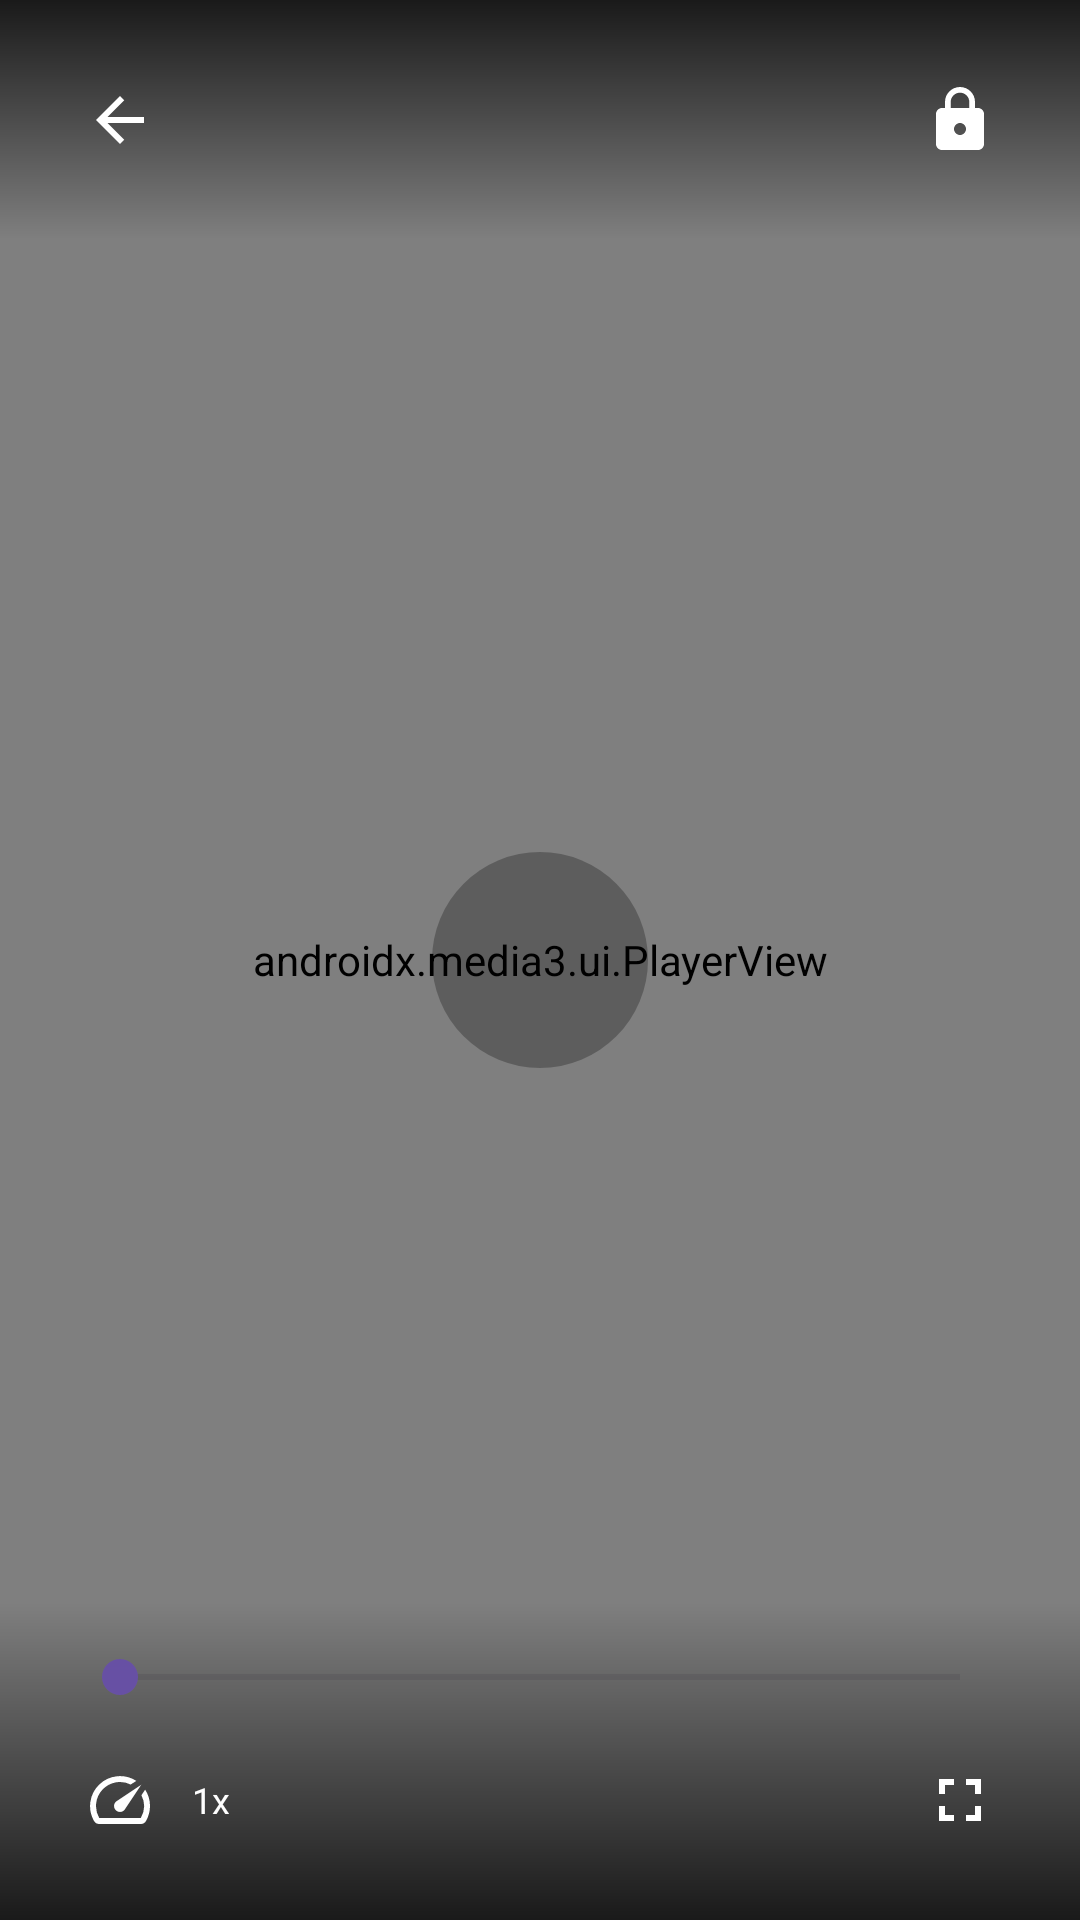

Produce the Android XML layout that renders to this screen, including the resource entries it uses.
<!-- AndroidManifest.xml: activity theme Theme.VideoVault.Fullscreen -->
<!-- res/layout/activity_player.xml -->
<?xml version="1.0" encoding="utf-8"?>
<FrameLayout xmlns:android="http://schemas.android.com/apk/res/android" xmlns:app="http://schemas.android.com/apk/res-auto" xmlns:tools="http://schemas.android.com/tools" android:layout_width="match_parent" android:layout_height="match_parent" android:background="@android:color/black">
    <androidx.media3.ui.PlayerView android:id="@+id/playerView" android:layout_width="match_parent" android:layout_height="match_parent" app:show_buffering="when_playing" app:use_controller="false" />
    <com.google.android.material.progressindicator.CircularProgressIndicator android:id="@+id/progressBar" android:layout_width="wrap_content" android:layout_height="wrap_content" android:layout_gravity="center" android:indeterminate="true" android:visibility="gone" />
    <LinearLayout android:id="@+id/topControls" android:layout_width="match_parent" android:layout_height="wrap_content" android:background="@drawable/gradient_top" android:gravity="center_vertical" android:orientation="horizontal" android:padding="16dp">
        <ImageButton android:id="@+id/btnBack" android:layout_width="48dp" android:layout_height="48dp" android:background="?attr/selectableItemBackgroundBorderless" android:src="@drawable/ic_back" app:tint="@android:color/white" />
        <LinearLayout android:layout_width="0dp" android:layout_height="wrap_content" android:layout_weight="1" android:layout_marginStart="16dp" android:orientation="vertical">
            <TextView android:id="@+id/tvVideoTitle" android:layout_width="wrap_content" android:layout_height="wrap_content" android:ellipsize="end" android:maxLines="1" android:textColor="@android:color/white" android:textSize="16sp" android:textStyle="bold" />
            <TextView android:id="@+id/tvVideoAuthor" android:layout_width="wrap_content" android:layout_height="wrap_content" android:textColor="@android:color/white" android:textSize="14sp" />
        </LinearLayout>
        <ImageButton android:id="@+id/btnLock" android:layout_width="48dp" android:layout_height="48dp" android:background="?attr/selectableItemBackgroundBorderless" android:src="@drawable/ic_lock" app:tint="@android:color/white" />
    </LinearLayout>
    <FrameLayout android:layout_width="match_parent" android:layout_height="match_parent" android:layout_gravity="center">
        <ImageButton android:id="@+id/btnPlayPause" android:layout_width="72dp" android:layout_height="72dp" android:layout_gravity="center" android:background="@drawable/bg_circle_translucent" android:src="@drawable/ic_play" app:tint="@android:color/white" />
        <TextView android:id="@+id/tvSeekFeedback" android:layout_width="wrap_content" android:layout_height="wrap_content" android:layout_gravity="center" android:background="@drawable/bg_seek_feedback" android:paddingHorizontal="24dp" android:paddingVertical="12dp" android:textColor="@android:color/white" android:textSize="24sp" android:visibility="gone" />
    </FrameLayout>
    <LinearLayout android:id="@+id/controlsOverlay" android:layout_width="match_parent" android:layout_height="wrap_content" android:layout_gravity="bottom" android:background="@drawable/gradient_bottom" android:orientation="vertical" android:padding="16dp">
        <LinearLayout android:layout_width="match_parent" android:layout_height="wrap_content" android:gravity="center_vertical" android:orientation="horizontal">
            <TextView android:id="@+id/tvCurrentTime" android:layout_width="wrap_content" android:layout_height="wrap_content" android:textColor="@android:color/white" android:textSize="12sp" />
            <SeekBar android:id="@+id/seekBar" android:layout_width="0dp" android:layout_height="wrap_content" android:layout_weight="1" android:layout_marginHorizontal="8dp" android:progressTint="@color/primary" android:thumbTint="@color/primary" />
            <TextView android:id="@+id/tvDuration" android:layout_width="wrap_content" android:layout_height="wrap_content" android:textColor="@android:color/white" android:textSize="12sp" />
        </LinearLayout>
        <LinearLayout android:layout_width="match_parent" android:layout_height="wrap_content" android:layout_marginTop="8dp" android:gravity="center" android:orientation="horizontal">
            <ImageButton android:id="@+id/btnSpeed" android:layout_width="48dp" android:layout_height="48dp" android:background="?attr/selectableItemBackgroundBorderless" android:src="@drawable/ic_speed" app:tint="@android:color/white" />
            <TextView android:id="@+id/tvSpeed" android:layout_width="wrap_content" android:layout_height="wrap_content" android:textColor="@android:color/white" android:textSize="12sp" android:text="1x" />
            <View android:layout_width="0dp" android:layout_height="0dp" android:layout_weight="1" />
            <ImageButton android:id="@+id/btnFullscreen" android:layout_width="48dp" android:layout_height="48dp" android:background="?attr/selectableItemBackgroundBorderless" android:src="@drawable/ic_fullscreen" app:tint="@android:color/white" />
        </LinearLayout>
    </LinearLayout>
    <ImageButton android:id="@+id/btnUnlock" android:layout_width="72dp" android:layout_height="72dp" android:layout_gravity="center" android:background="@drawable/bg_circle_translucent" android:src="@drawable/ic_lock_open" android:visibility="gone" app:tint="@android:color/white" />
    <ProgressBar android:id="@+id/volumeIndicator" style="@style/Widget.AppCompat.ProgressBar.Horizontal" android:layout_width="100dp" android:layout_height="wrap_content" android:layout_gravity="center_vertical|end" android:layout_marginEnd="32dp" android:max="100" android:progress="50" android:visibility="gone" android:progressTint="@android:color/white" />
    <ProgressBar android:id="@+id/brightnessIndicator" style="@style/Widget.AppCompat.ProgressBar.Horizontal" android:layout_width="100dp" android:layout_height="wrap_content" android:layout_gravity="center_vertical|start" android:layout_marginStart="32dp" android:max="100" android:progress="50" android:visibility="gone" android:progressTint="@android:color/white" />
</FrameLayout>
<!-- resources referenced by this layout -->
<resources>
  <color name="primary">#6750A4</color>
  <!-- drawable bg_circle_translucent (drawable) -->
  <shape xmlns:android="http://schemas.android.com/apk/res/android" android:shape="oval"><solid android:color="#44000000" /></shape>
  <!-- drawable bg_seek_feedback (drawable) -->
  <shape xmlns:android="http://schemas.android.com/apk/res/android" android:shape="rectangle"><solid android:color="#88000000" /><corners android:radius="8dp" /></shape>
  <!-- drawable gradient_bottom (drawable) -->
  <shape xmlns:android="http://schemas.android.com/apk/res/android" android:shape="rectangle"><gradient android:angle="90" android:startColor="#CC000000" android:endColor="#00000000" /></shape>
  <!-- drawable gradient_top (drawable) -->
  <shape xmlns:android="http://schemas.android.com/apk/res/android" android:shape="rectangle"><gradient android:angle="270" android:startColor="#CC000000" android:endColor="#00000000" /></shape>
  <!-- drawable ic_back (drawable) -->
  <vector xmlns:android="http://schemas.android.com/apk/res/android" android:width="24dp" android:height="24dp" android:viewportWidth="24" android:viewportHeight="24"><path android:fillColor="#000000" android:pathData="M20,11H7.83l5.59,-5.59L12,4l-8,8 8,8 1.41,-1.41L7.83,13H20v-2z"/></vector>
  <!-- drawable ic_fullscreen (drawable) -->
  <vector xmlns:android="http://schemas.android.com/apk/res/android" android:width="24dp" android:height="24dp" android:viewportWidth="24" android:viewportHeight="24"><path android:fillColor="#000000" android:pathData="M7,14H5v5h5v-2H7v-3zM5,10h2V7h3V5H5v5zM17,17h-3v2h5v-5h-2v3zM14,5v2h3v3h2V5h-5z"/></vector>
  <!-- drawable ic_lock_open (drawable) -->
  <vector xmlns:android="http://schemas.android.com/apk/res/android" android:width="24dp" android:height="24dp" android:viewportWidth="24" android:viewportHeight="24"><path android:fillColor="#000000" android:pathData="M12,17c1.1,0 2,-0.9 2,-2s-0.9,-2 -2,-2 -2,0.9 -2,2 0.9,2 2,2zM18,8h-1V6c0,-2.76 -2.24,-5 -5,-5S7,3.24 7,6h1.9c0,-1.71 1.39,-3.1 3.1,-3.1 1.71,0 3.1,1.39 3.1,3.1v2H6c-1.1,0 -2,0.9 -2,2v10c0,1.1 0.9,2 2,2h12c1.1,0 2,-0.9 2,-2V10c0,-1.1 -0.9,-2 -2,-2z"/></vector>
  <!-- drawable ic_speed (drawable) -->
  <vector xmlns:android="http://schemas.android.com/apk/res/android" android:width="24dp" android:height="24dp" android:viewportWidth="24" android:viewportHeight="24"><path android:fillColor="#000000" android:pathData="M20.38,8.57l-1.23,1.85a8,8 0,0 1,-0.22 7.58L5.07,18A8,8 0,0 1,15.58 6.85l1.85,-1.23A10,10 0,0 0,3.35 19a2,2 0,0 0,1.72 1h13.85a2,2 0,0 0,1.74 -1 10,10 0,0 0,-0.27 -10.44zM10.59,15.41a2,2 0,0 0,2.83 0l5.66,-8.49 -8.49,5.66a2,2 0,0 0,0 2.83z"/></vector>
  <style name="Theme.VideoVault.Fullscreen" parent="Theme.VideoVault">
          <item name="android:windowFullscreen">true</item>
          <item name="android:windowContentOverlay">@null</item>
          <item name="android:statusBarColor">@android:color/transparent</item>
          <item name="android:navigationBarColor">@android:color/transparent</item>
          <item name="android:windowLightStatusBar">false</item>
      </style>
  <color name="primary_dark">#4F378B</color>
  <color name="on_primary">#FFFFFF</color>
  <color name="primary_light">#EADDFF</color>
  <color name="secondary">#625B71</color>
  <color name="secondary_container">#E8DEF8</color>
  <color name="on_secondary">#FFFFFF</color>
  <color name="error">#B3261E</color>
  <color name="error_container">#F9DEDC</color>
  <color name="on_error">#FFFFFF</color>
  <color name="background">#FFFBFE</color>
  <color name="on_background">#1C1B1F</color>
  <color name="surface">#FFFBFE</color>
  <color name="on_surface">#1C1B1F</color>
  <color name="surface_variant">#E7E0EC</color>
  <color name="on_surface_variant">#49454F</color>
  <color name="outline">#79747E</color>
  <color name="outline_variant">#CAC4D0</color>
</resources>
